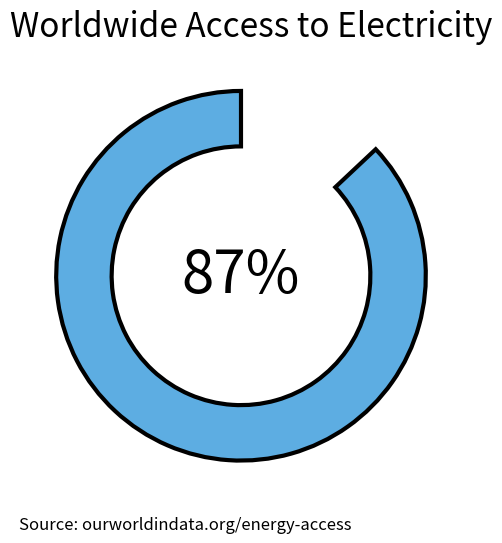

The script that saved this image:
import matplotlib.pyplot as plt


fig, ax = plt.subplots(figsize=(6, 6))
data = [87, 13]
wedgeprops = {'width':0.3, 'edgecolor':'black', 'lw':3}
patches, _ = ax.pie(data, wedgeprops=wedgeprops, startangle=90, colors=['#5DADE2', 'white'])
patches[1].set_zorder(0)
patches[1].set_edgecolor('white')
plt.title('Worldwide Access to Electricity', fontsize=24, loc='left')
plt.text(0, 0, f"{data[0]}%", ha='center', va='center', fontsize=42)
plt.text(-1.2, -1.3, "Source: ourworldindata.org/energy-access", ha='left', va='top', fontsize=12)
plt.show()

